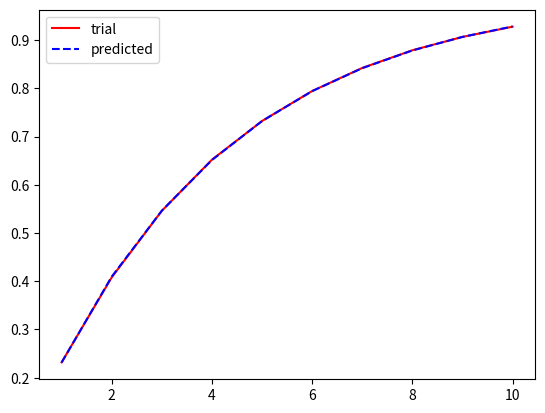

This figure's Python source: (Note: this script raises an exception after producing the figure.)
# -*- coding: utf-8 -*-
"""
Created on Tue Dec  2 23:36:43 2025

@author: hibado
"""

import numpy as np
# import networkx as nx
# from itertools import combinations
# import matplotlib.pyplot as plt 
# import pickle 
import matplotlib.pyplot as plt
from itertools import combinations
import math
from scipy.stats import dirichlet

num_regions = 100
num_trial = 100000
p_arr = []
num_robot= 3

p = np.random.rand(num_regions)
p[1:] = p[1:]/np.sum(p[1:])*(1-p[0])
    
K = 10

#%% 2 robots 
num_robot= 2 
K=10
p = np.random.rand(num_regions)
p[1:] = p[1:]/np.sum(p[1:])*(1-p[0])

S2 = np.sum(p**2)

kc = np.ones(num_trial)*np.nan

for i in range(num_trial):
    state = np.ones(3, dtype=bool)*False
    for k in range(K):
        r = np.random.choice(range(num_regions), num_robot, p=p)
        if r[0]==r[1]:
            kc[i] = k
            break

p_preds=[]
for T in np.arange(1,K+1,1):
    p_pred= 1-(1-S2)**T
    p_preds.append(p_pred.copy())
k_arr = []
for i in range(num_trial):
    k = np.zeros(K)

    if not np.isnan(kc[i]):
        k[int(kc[i]):]=1
    k_arr.append(k)    
plt.plot(np.arange(1,K+1,1), np.mean(k_arr, axis=0),color="red", label="trial")
plt.plot(np.arange(1,K+1,1),p_preds,"--",color="blue", label="predicted")
plt.legend()
#%% 0 not meet 1, 1  not meet 2
states = []
p = np.random.rand(num_regions)
p[1:] = p[1:]/np.sum(p[1:])*(1-p[0])

for i in range(num_trial):
    state = True 
    for k in range(K):
        r = np.random.choice(range(num_regions), num_robot, p=p)
        state *= (not r[0]==r[1]) & (not r[1]==r[2])
    states.append(state)
    
print(sum(states)/num_trial)

print(np.inner(p, (1-p)**2)**K)

#%% 0  met 1, 0  met 2, 1 met 2
K=10
states = []
p = np.random.rand(num_regions)
p[1:] = p[1:]/np.sum(p[1:])*(1-p[0])

S2 = np.sum(p**2)
S3 = np.sum(p**3)
a = 1-2*S2+S3

kc = np.ones(num_trial)*np.nan

for i in range(num_trial):
    state = np.ones(3, dtype=bool)*False
    for k in range(K):
        r = np.random.choice(range(num_regions), num_robot, p=p)
        state[0] += r[0]==r[1]
        state[1] += r[0]==r[2]
        state[2] += r[1]==r[2]
        if state.all():
            kc[i] = k
            break
    states.append(state.all())

p_preds=[]
for T in np.arange(1,K+1,1):
    p_pred= 1- 3*((1-S2)**T) + 3*a**T - (1-3*S2+2*S3)**T
    p_preds.append(p_pred.copy())
k_arr = []
for i in range(num_trial):
    k = np.zeros(K)

    if not np.isnan(kc[i]):
        k[int(kc[i]):]=1
    k_arr.append(k)    
plt.plot(np.arange(1,K+1,1), np.mean(k_arr, axis=0),color="red" )
plt.plot(np.arange(1,K+1,1),p_preds,"--",color="blue")

#%% nobody meets
K=10
states = []
p = np.random.rand(num_regions)
p[1:] = p[1:]/np.sum(p[1:])*(1-p[0])

S2 = np.sum(p**2)
S3 = np.sum(p**3)

for i in range(num_trial):
    state = True
    for k in range(K):
        r = np.random.choice(range(num_regions), num_robot, p=p)
        state *= (not r[0]==r[1]) & (not r[1]==r[2]) & (not r[0]==r[2])
    states.append(state)
    
print(sum(states)/num_trial)

print((1-3*S2+2*S3)**K)

#%% 0 meet 1 or 0 meet 2 at least once
states = []
p = np.random.rand(num_regions)
p[1:] = p[1:]/np.sum(p[1:])*(1-p[0])
K=5


for i in range(num_trial):
    rs=[]
    state = False
    for k in range(K):
        r = np.random.choice(range(num_regions), num_robot, p=p)
        if r[0]==r[1] or r[0]==r[2]:
            state = True
            break 
    states.append(state)
print(sum(states)/num_trial)

S2 = np.inner(p,p)
S3  = np.sum(p**3)
a = 1-2*S2+S3
print(1-a**K)
 
#%% 0 not meet 1, 1 met 2 at least once

states = []
p = np.random.rand(num_regions)
p[1:] = p[1:]/np.sum(p[1:])*(1-p[0])
K=3
for i in range(num_trial):
    rs=[]
    for k in range(K):
        r = np.random.choice(range(num_regions), num_robot, p=p)
        rs.append(r)
    rs = np.array(rs)
    state = (not( rs[:,0] == rs[:,1]).any()) and ((rs[:,1] == rs[:,2]).any())
    states.append(state)
print(sum(states)/num_trial)

S2 = np.inner(p,p)
S3  = np.sum(p**3)
print((1-np.inner(p,p))**K-(1-2*S2+S3)**K)

#%% 0 met 2 only after 2 met 1
states = []
p = np.random.rand(num_regions)
p[1:] = p[1:]/np.sum(p[1:])*(1-p[0])
ptp = np.inner(p,p)
K=10
S2 = np.inner(p,p)
S3  = np.sum(p**3)
a = 1-2*S2+S3
b = S2 - S3
d = 1-S2
p_pred= 0
for k in np.arange(1,K+1,1):
    p_pred += a**(k-1)*b*(1-d**(K-k))
    
for i in range(num_trial):
    rs=np.zeros((K, 3))
    Q = False
    for k in range(K):
        r = np.random.choice(range(num_regions), num_robot, p=p)
        rs[k,:] = r
        if (r[0] == r[2]) and (~(rs[:k,1] == rs[:k,2])).all():
            break
        if (r[0] == r[2]) and (rs[:k,1] == rs[:k,2]).any(): 
            Q = True
            break 
    rs = np.array(rs)
    state = Q
    states.append(state)   
    
print(sum(states)/num_trial)
print(p_pred)

#%% 0 met 2 at least once after 2 met 1
states = []
p = np.random.rand(num_regions)
p[1:] = p[1:]/np.sum(p[1:])*(1-p[0])
ptp = np.inner(p,p)
K=10
S2 = np.inner(p,p)
S3  = np.sum(p**3)
a = 1-2*S2+S3
b = S2 - S3
p_pred= 0
for k in np.arange(1,K+1,1):
    p_pred += ((1-S2)**(k-1))*S2*(1-(1-S2)**(K-k))
    
for i in range(num_trial):
    rs=np.zeros((K, 3))
    Q = False
    for k in range(K):
        r = np.random.choice(range(num_regions), num_robot, p=p)
        rs[k,:] = r

        if (r[0] == r[2]) and (rs[:k,1] == rs[:k,2]).any(): 
            Q = True
            break 
    state = Q
    states.append(state)   
    
print(sum(states)/num_trial)
print(p_pred)

#%%  0 met 2 at least once after or during 2 met 1
states = []
p = np.random.rand(num_regions)
p[1:] = p[1:]/np.sum(p[1:])*(1-p[0])
K=10
S2 = np.inner(p,p)
S3  = np.sum(p**3)
a = 1-2*S2+S3
b = S2 - S3
p_pred= 0
for k in np.arange(1,K+1,1):
    p_pred += ((1-S2)**(k-1))*(S2-S3)*(1-(1-S2)**(K-k))+((1-S2)**(k-1)*S3)
    
for i in range(num_trial):
    rs=np.zeros((K, 3))
    Q = False
    for k in range(K):
        r = np.random.choice(range(num_regions), num_robot, p=p)
        rs[k,:] = r

        if (r[0] == r[2]) and (rs[:k+1,1] == rs[:k+1,2]).any(): 
            Q = True
            break 
    state = Q
    states.append(state)   
    
print(sum(states)/num_trial)
print(p_pred)


#%% 0 not meet 1, 0 met 2 after 2 met 1
K = 10
states=[]
p = np.random.rand(num_regions)
p[1:] = p[1:]/np.sum(p[1:])*(1-p[0])
S2 = np.sum(p**2)
S3  = np.sum(p**3)
p_pred= 0
a = 1-2*S2+S3
for k in np.arange(1,K+1,1):
    p_pred += ((a)**(k-1))*(S2-S3)*((1-S2)**(K-k)-a**(K-k))


for i in range(num_trial):
    rs=np.zeros((K, 3))
    Q = False
    for k in range(K):
        r = np.random.choice(range(num_regions), num_robot, p=p)
        rs[k,:] = r
        # if r[0]==r[1]:
        #     Q = False
        #     break
        if (r[0] == r[2]) and (rs[:k,1] == rs[:k,2]).any(): 
            Q = True
             
    Q = Q * (not (rs[:,0] == rs[:,1]).any())
    states.append(Q)   
    
print(sum(states)/num_trial)
print(p_pred)

#%% (0  meet 1) or (0 met 2 after 2 met 1)
K = 10
states=[]
p = np.random.rand(num_regions)
p[1:] = p[1:]/np.sum(p[1:])*(1-p[0])
S2 = np.sum(p**2)
S3  = np.sum(p**3)
p_pred= 0
S2 = np.sum(p**2)
S3  = np.sum(p**3)
p_pred= 0
a = 1-2*S2+S3
for k in np.arange(1,K+1,1):
    p_pred += ((a)**(k-1))*(S2-S3)*((1-S2)**(K-k)-a**(K-k))

p_pred += 1-(1-S2)**K

for i in range(num_trial):
    rs=np.zeros((K, 3))
    Q = False
    for k in range(K):
        r = np.random.choice(range(num_regions), num_robot, p=p)
        rs[k,:] = r

        if (r[0] == r[2]) and (rs[:k,1] == rs[:k,2]).any(): 
            Q = True
             
    Q = Q + ((rs[:,0] == rs[:,1]).any())
    states.append(Q)   
    
print(sum(states)/num_trial)
print(p_pred)

#%% 0 meet 1 at least once on or after (1 met 2 and 0 met 2)
p = np.random.rand(num_regions)
p[1:] = p[1:]/np.sum(p[1:])*(1-p[0])
states = []
K=3
S2 = np.sum(p**2)
S3 = np.sum(p**3)
a = 1-2*S2+S3
b = S2 - S3
p_pred= 0
for k in np.arange(1,K+1,1):
    p_pred += 2*(1-S2)**(k-1)*(S2-S3)*(1-(1-S2)**(K-k)) + 2*(1-S2)**(k-1)*(S3)  
    p_pred -= 2*a**(k-1)*(S2-S3)*(1-(1-S2)**(K-k)) + a**(k-1)*(S3)
    
for i in range(num_trial):
    rs=np.zeros((K, 3))
    Q = False
    for k in range(K):
        r = np.random.choice(range(num_regions), num_robot, p=p)
        rs[k,:] = r
        if (r[0] == r[1]) and ((rs[:k+1,1] == rs[:k+1,2]).any() and (rs[:k+1,0] == rs[:k+1,2]).any()): 
            Q = True
            break 
    states.append(Q)   
    
print(sum(states)/num_trial)
print(p_pred)


#%% (0 met 2 after or during 2 met 1) or (0 met 2 after or during 0 met 1) 
K = 10
states=[]
p = np.random.rand(num_regions)
p[1:] = p[1:]/np.sum(p[1:])*(1-p[0])

S2 = np.sum(p**2)
S3  = np.sum(p**3)
p_pred= 0
a = 1-2*S2+S3
for k in np.arange(1,K+1,1):
    p_pred +=  2*a**(k-1)*(S2-S3)*(1-(1-S2)**(K-k)) + a**(k-1)*(S3)

for i in range(num_trial):
    rs=np.zeros((K, 3))
    Q = False
    for k in range(K):
        r = np.random.choice(range(num_regions), num_robot, p=p)
        rs[k,:] = r
        if ((r[0] == r[2]) and ((rs[:k+1,1] == rs[:k+1,2]).any() or (rs[:k+1,0] == rs[:k+1,1]).any())): 
            Q = True
            break  
    states.append(Q)   
    
print(sum(states)/num_trial)
print(p_pred)

#%% 1 met 2 at least once after 0 meet 2 and 0 met 2 at least once after 1 meet 2
K = 10
states=[]
p = np.random.rand(num_regions)
p[1:] = p[1:]/np.sum(p[1:])*(1-p[0])

S2 = np.sum(p**2)
S3  = np.sum(p**3)
p_pred= 0
a = 1-2*S2+S3

p_pred= 0
for k in np.arange(1,K+1,1):
    p_pred += 2*(1-S2)**(k-1)*(S2-S3)*(1-(1-S2)**(K-k)) + 2*(1-S2)**(k-1)*(S3)  
    p_pred -= 2*a**(k-1)*(S2-S3)*(1-(1-S2)**(K-k)) + a**(k-1)*(S3)
for i in range(num_trial):
    rs=np.zeros((K, 3))
    Q = np.array([False, False])
    for k in range(K):
        r = np.random.choice(range(num_regions), num_robot, p=p)
        rs[k,:] = r
        # if(r[0]==r[1] and r[1]==r[2]):
        #     break
        if ((r[1] == r[2]) and (rs[:k+1,0] == rs[:k+1,2]).any()): 
            Q[0] = True
        if ((r[0] == r[2]) and (rs[:k+1,1] == rs[:k+1,2]).any()): 
            Q[1] = True  
        if (Q.all()):
            break
    states.append(Q.all())   
    
print(sum(states)/num_trial)
print(p_pred)
#%% (1 met 2 at least once after 0 meet 2) and (0 met 2 at least once after 1 meet 2) and (0 never meet 1)
K=20
states = []
p = np.random.rand(num_regions)
p[1:] = p[1:]/np.sum(p[1:])*(1-p[0])

S2 = np.sum(p**2)
S3 = np.sum(p**3)
a = 1-2*S2+S3

k_arr = []
for i in range(num_trial):
    k = np.zeros(K)
    rs=np.zeros((K, 3))
    state = np.ones(3, dtype=bool)*False
    state[2] = True
    for t in range(K):
        r = np.random.choice(range(num_regions), num_robot, p=p)
        if(r[0]==r[1]):
            state[2] = False
            break
        rs[t,:] = r
        state[0] += (r[1]==r[2]) and (rs[:t,0] == rs[:t,2]).any()
        state[1] += (r[0]==r[2]) and (rs[:t,1] == rs[:t,2]).any()
        k[t] = state.all()
        
    states.append(state.all())
    k_arr.append(k)
p_preds=[]
for T in np.arange(1,K+1,1):
   p_pred= 0
   for t in np.arange(1,T+1,1):
     p_pred+= 2*(a**(t-1)-(1-3*S2+2*S3)**(t-1))*(S2-S3)*((1-S2)**(T-t)-a**(T-t))
   p_preds.append(p_pred.copy())
# for i in range(num_trial):
#     k = np.zeros(K)

#     if not np.isnan(kc[i]):
#         k[int(kc[i]):]=1
#     k_arr.append(k)    
plt.plot(np.arange(1,K+1,1), np.mean(k_arr, axis=0),color="red" )
plt.plot(np.arange(1,K+1,1),p_preds,"--",color="blue")

#%% single source (0) percolation (3-robot) 
K = 20
num_robot= 3

states=[]
p = np.random.rand(num_regions)
p[1:] = p[1:]/np.sum(p[1:])*(1-p[0])
S2 = np.sum(p**2)
S3  = np.sum(p**3)
a = 1-2*S2+S3

kc = np.ones(num_trial)*np.nan
for trial in range(num_trial):
    rs=np.zeros((K, 3))
    state = [True,0,0]
    for k in range(K):
        r = np.random.choice(range(num_regions), num_robot, p=p)
        state[1] = state[1] or (r[1] == r[0]) or (r[1] == r[2] and (state[2]))
        state[2] = state[2] or (r[2] == r[0]) or (r[1] == r[2] and (state[1]))
        rs[k,:] = r

        if (np.prod(state)):
            kc[trial]= k
            break
    states.append(np.prod(state))   


p_preds=[]
for T in np.arange(1,K+1,1):
    p_pred= 0
    for t in np.arange(1,T+1,1):
        p_pred += 2*((a)**(t-1))*(S2-S3)*((1-S2)**(T-t)-a**(T-t))

    p_pred += 2*(1-(1-S2)**T) - (1-a**T)
    p_preds.append(p_pred.copy())
k_arr = []
for i in range(num_trial):
    k = np.zeros(K)

    if not np.isnan(kc[i]):
        k[int(kc[i]):]=1
    k_arr.append(k)    
plt.plot(np.arange(1,K+1,1), np.mean(k_arr, axis=0),color="red", label="trials" )
plt.plot(np.arange(1,K+1,1),p_preds,"--",color="blue", label="Predicted")
plt.legend()

#%% multi-source percolation
from itertools import combinations
num_regions = 20
K = 50
states=[]
# p = np.random.rand(num_regions)
# p[1:] = p[1:]/np.sum(p[1:])*(1-p[0])
p = np.ones(num_regions)
p = p/sum(p)
S2 = np.sum(p**2)
S3  = np.sum(p**3)
a = 1-2*S2+S3


# p_pred += 2*(1-(1-S2)**K) - (1-a**K)
kc = np.ones(num_trial)*np.nan
for trial in range(num_trial):
    print(str(trial)+"/"+str(num_trial))
    state = np.eye(3, dtype=bool)
    for k in range(K):
        r = np.random.choice(range(num_regions), num_robot, p=p)
        for i,j in combinations(range(num_robot), 2): 
            if r[i]==r[j]:
                state[i,:] = state[i,:] | state[j,:]
                state[j,:] = state[i,:] | state[j,:]
                
        if (np.prod(state)):
            kc[trial]= k
            break
    states.append(np.prod(state[0:2,:]))   
    

k_arr = []
for i in range(num_trial):
    k = np.zeros(K)
    if not np.isnan(kc[i]):
        k[int(kc[i]):]=1
    k_arr.append(k)    
p_preds=[]
for T in np.arange(1,K+1,1):
    p_pred= 0
    for t in np.arange(1,T+1,1):
        p_pred += 2*(a**(t-1)-(1-3*S2+2*S3)**(t-1))*(S2-S3)*((1-S2)**(T-t)-a**(T-t))
    p_pred= 3*p_pred
    p_pred+=1- 3*((1-S2)**T) + 3*a**T - (1-3*S2+2*S3)**T


    p_preds.append(p_pred.copy())

plt.figure(dpi=800)
plt.plot(np.arange(1,K+1,1), np.mean(k_arr, axis=0), color = "red", label="trials" )
plt.plot(np.arange(1,K+1,1),p_preds,"--",color="blue", label="Predicted" )
plt.plot((1-(1-S2)**(1+np.arange(K))))

plt.xlabel("K (time step)")
plt.ylabel("percolation probability")
plt.title("3 agent percolation")
plt.legend()

#%% single-source percolation N robot 
num_trial = 1000
num_robot = 100
num_regions = 50

states=[]
# p = np.random.rand(num_regions)
# p[1:] = p[1:]/np.sum(p[1:])*(1-p[0])
# p = np.ones(num_regions)
# p = p/sum(p)
p = dirichlet.rvs(0.5*np.ones(num_regions))[0]

S2 = np.sum(p**2)

# prediction
M = np.zeros((num_robot,num_robot))
for i in range(num_robot):
    for j in range(num_robot):
        #j: informed 
        I = j+1
        n = num_robot - I # number of uninformed robot
        r = i - j  #increment of informed robot 
        if i>=j:
            M[i,j] = math.comb(n,r)*(1-(1-S2)**I)**r*((1-S2)**I)**(n-r)
Q = M[:num_robot-1, :num_robot-1]
v = np.zeros(num_robot-1)
v[0]=1
k_pred = np.ones(num_robot-1)@np.linalg.inv(np.eye(num_robot-1)-Q)@v

K =int(3*k_pred)

percentage_percolation= np.ones(num_trial)*np.nan
kc = np.ones(num_trial)*np.nan
for trial in range(num_trial):
    print(str(trial)+"/"+str(num_trial))
    state = np.eye(num_robot, dtype=bool)
    for k in range(K):
        r = np.random.choice(range(num_regions), num_robot, p=p)
        for i,j in combinations(range(num_robot), 2): 
            if r[i]==r[j]:
                state[i,:] = state[i,:] | state[j,:]
                state[j,:] = state[i,:] | state[j,:]
        if k>= k_pred:
            percentage_percolation[trial] = np.nanmin((percentage_percolation[trial], sum(state[:,0])/num_robot))
        if (np.prod(state[:,0])):
            kc[trial]= k
            if k<k_pred:
                percentage_percolation[trial] = 1
            break
    

#average percolation probability
k_arr = []
for i in range(num_trial):
    k = np.zeros(K)
    if not np.isnan(kc[i]):
        k[int(kc[i]):]=1
    k_arr.append(k)    

percentage_percolation_mean = np.mean(percentage_percolation)
print(f"average percolation percentage = {percentage_percolation_mean}")

plt.plot(np.arange(1,K+1,1), np.mean(k_arr, axis=0), color = "red" )
# plt.plot(np.arange(1,K+1,1),p_preds,"--",color="blue")
plt.xlabel("K (time step)")
plt.ylabel("percolation probability")
# plt.vlines(np.log(num_robot)/((num_robot)*S2),0,1)
plt.vlines(k_pred,0,1, label="Mean Passage Time", color="blue", linestyle="--")
plt.vlines(np.nanmean(kc),0,1, label="mean percolation time", color="red", linestyle="-")
plt.vlines(np.nanmean(kc)+np.nanstd(kc),0,1, label="STD", color="red", linestyle="--")
plt.vlines(np.nanmean(kc)-np.nanstd(kc),0,1, color="red", linestyle="--")

plt.legend()
plt.title(f"single source percolation ({num_robot} agents)")
#%% multi-source percolation N robot 

num_robot = 100

states=[]
# p = np.random.rand(num_regions)
# p[1:] = p[1:]/np.sum(p[1:])*(1-p[0])
p = dirichlet.rvs(1*np.ones(num_regions))[0]

S2 = np.sum(p**2)
S3  = np.sum(p**3)
a = 1-2*S2+S3
# prediction
M = np.zeros((num_robot,num_robot))
for i in range(num_robot):
    for j in range(num_robot):
        #j: informed 
        I = j+1
        n = num_robot - I # number of uninformed robot
        r = i - j  #increment of informed robot 
        if i>=j:
            M[i,j] = math.comb(n,r)*(1-(1-S2)**I)**r*((1-S2)**I)**(n-r)
Q = M[:num_robot-1, :num_robot-1]
v = np.zeros(num_robot-1)
v[0]=1
k_pred = np.ones(num_robot-1)@np.linalg.inv(np.eye(num_robot-1)-Q)@v

K =int(2*k_pred)


kc = np.ones(num_trial)*np.nan
for trial in range(num_trial):
    print(str(trial)+"/"+str(num_trial))
    state = np.eye(num_robot, dtype=bool)
    for k in range(K):
        r = np.random.choice(range(num_regions), num_robot, p=p)
        for i,j in combinations(range(num_robot), 2): 
            if r[i]==r[j]:
                state[i,:] = state[i,:] | state[j,:]
                state[j,:] = state[i,:] | state[j,:]
                
        if (np.prod(state)):
            kc[trial]= k
            break
    states.append(np.prod(state))   
    

k_arr = []
for i in range(num_trial):
    k = np.zeros(K)
    if not np.isnan(kc[i]):
        k[int(kc[i]):]=1
    k_arr.append(k)    


    
plt.plot(np.arange(1,K+1,1), np.mean(k_arr, axis=0), color = "red" )
# plt.plot(np.arange(1,K+1,1),p_preds,"--",color="blue")
plt.xlabel("K (time step)")
plt.ylabel("percolation probability")
plt.vlines(k_pred,0,1, label="Mean Passage Time")
plt.legend()
plt.title(str(num_robot)+" agent percolation")

#%% only one pair in N robot meet
num_robot=10
p = np.random.rand(num_regions)
p[1:] = p[1:]/np.sum(p[1:])*(1-p[0])
states=[]
for i in range(num_trial):
    r = np.random.choice(range(num_regions), num_robot, p=p)
    states.append(sum(r==r[0])==2)
print(sum(states)/num_trial)
print((num_robot-1)*np.sum([ (pi**2)*(1-pi)**(num_robot-2) for pi in p]))


#%% n robot meet 0 at k
num_robot=9
p = np.random.rand(num_regions)
p[1:] = p[1:]/np.sum(p[1:])*(1-p[0])
states=[]
n = 2
for i in range(num_trial):
    r = np.random.choice(range(num_regions), num_robot, p=p)
    states.append(sum(r==r[0])==(n+1))
print(sum(states)/num_trial)
print((math.comb(num_robot-1, n))*np.sum([(pi)**(n+1)*(1-pi)**(num_robot-1-n) for pi in p]))

#%% n robot meet 0 within K
num_robot=9
p = np.random.rand(num_regions)
p[1:] = p[1:]/np.sum(p[1:])*(1-p[0])
states=[]
n = num_robot
K=20                                                                                                                                                                                                        
for i in range(num_trial):
    state = False
    for k in range(20):
        r = np.random.choice(range(num_regions), num_robot, p=p)
        state+= 0
    states.append(sum(r==r[0])==(n+1))
print(sum(states)/num_trial)
print((math.comb(num_robot-1, n))*np.sum([(pi)**(n+1)*(1-pi)**(num_robot-1-n) for pi in p]))
#%% n robot meet 0 or 1
num_robot=9
p = np.random.rand(num_regions)
p[1:] = p[1:]/np.sum(p[1:])*(1-p[0])
S2 = np.sum(p**2)

states=[]
n = 3
k = 2
for i in range(num_trial):
    r = np.random.choice(range(num_regions), num_robot, p=p)
    if r[0]==r[1]:
        states.append((sum((r==r[0])[k:])==n))
    else:
        states.append(((sum((r==r[0])[k:])+(sum((r==r[1])[k:])))==n))
print(sum(states)/len(states))
pred = 0
for m in np.arange(1,k+1):
    for idx in combinations(range(num_regions), m): 
        p_sum=np.sum(p[np.array(idx)])
        pred+= (p_sum**k-1)*(p_sum)**(n)*(1-p_sum)**(num_robot-k-n)
print((math.comb(num_robot-k, n))*pred)
#print(pred)
